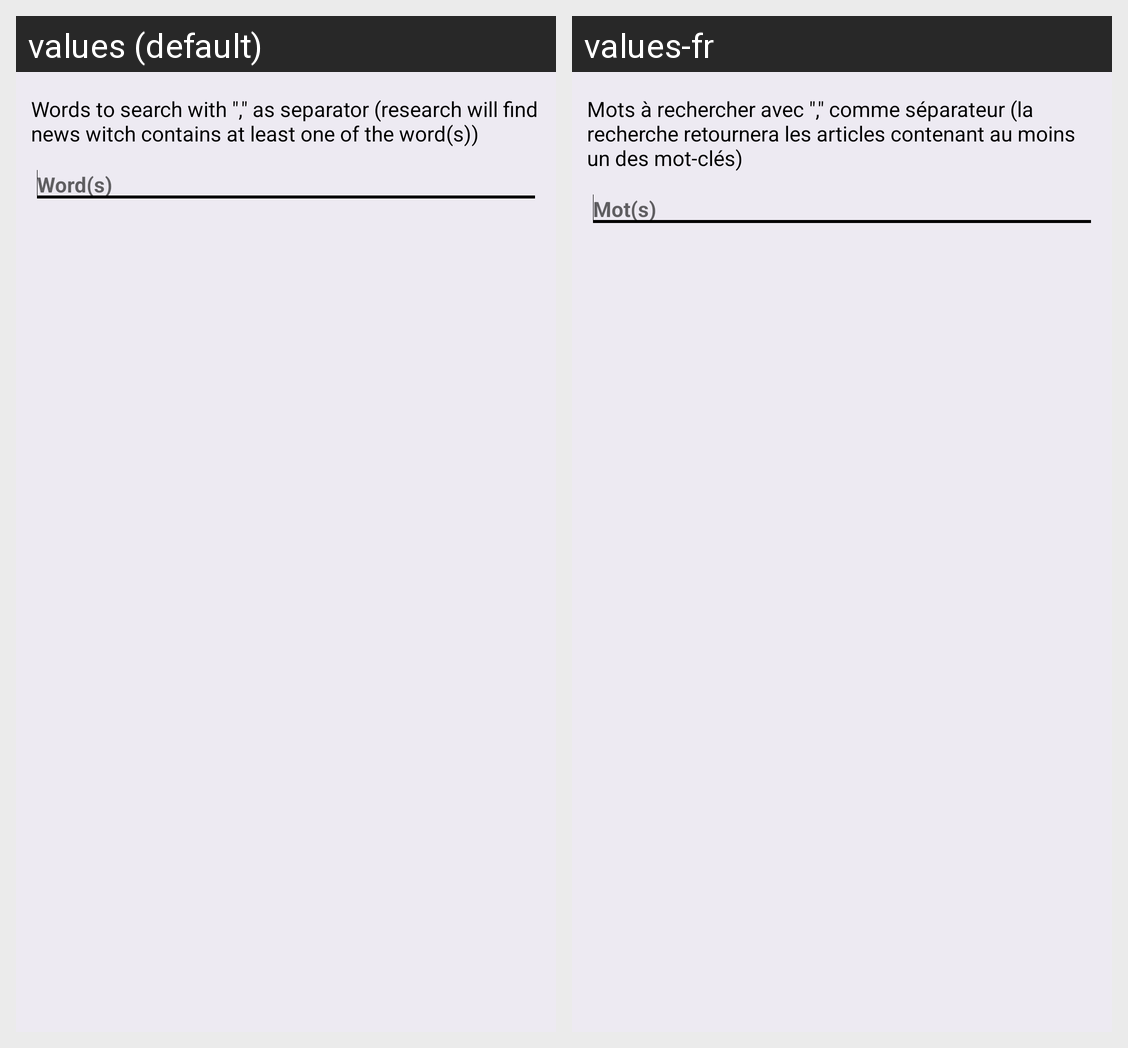

Locale-by-locale string values for the Android screen shown in this grid:
Android screen res/layout/search_dialog.xml rendered under 2 locales, left to right: values (default), values-fr. Device: Nexus 5 (rendered at 1080×1920; each locale shown at half size, 540×960, under a caption strip naming it); theme AppTheme.
Strings drawn on this screen, with the default value and each locale's value (text and hints the layout hard-codes, and strings that could not be matched under every locale, appear in the picture but are not listed):

search_dialog_input
  values: Words to search with "," as separator (research will find news witch contains at least one of the word(s))
  values-fr: Mots à rechercher avec "," comme séparateur (la recherche retournera les articles contenant au moins un des mot-clés)

search_dialog_hint
  values: Word(s)
  values-fr: Mot(s)
